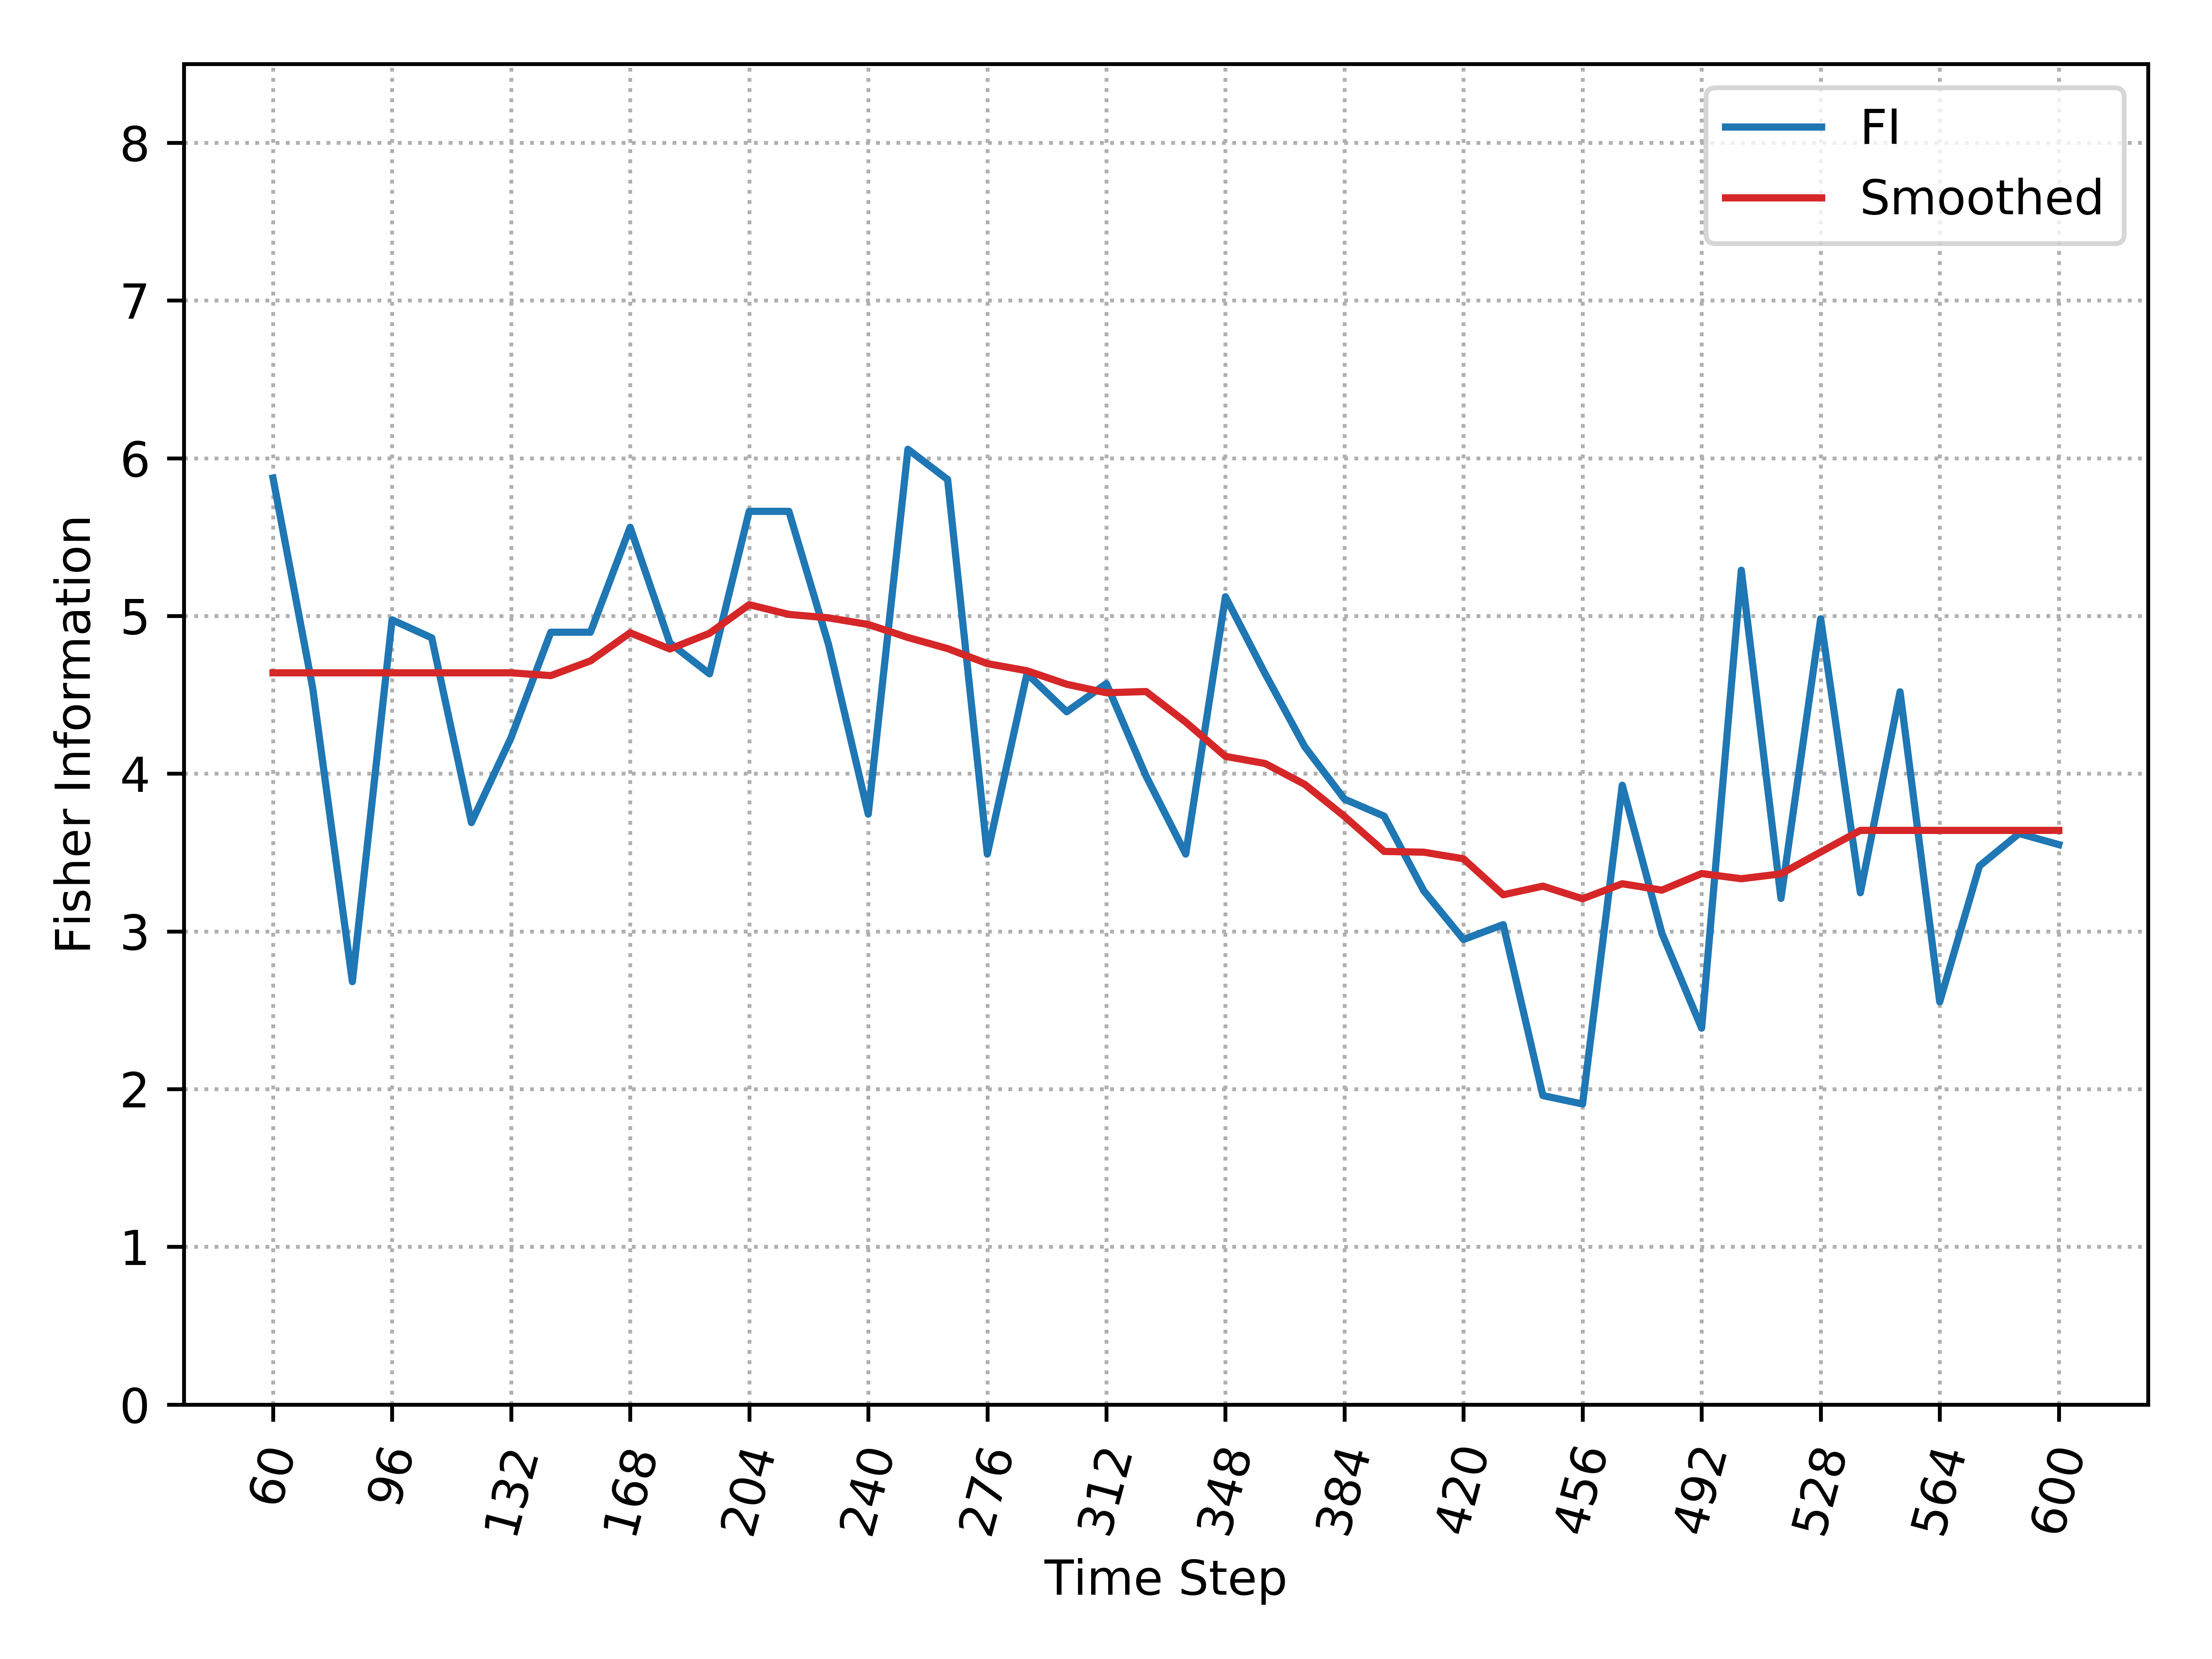

The file beside this chart, header and first rows:
, Time_Step, FI, Smooth_FI
0, 60, 5.875, 4.639
1, 72, 4.544, 4.639
2, 84, 2.681, 4.639
3, 96, 4.975, 4.639
4, 108, 4.861, 4.639
5, 120, 3.69, 4.639
6, 132, 4.229, 4.639
7, 144, 4.897, 4.622
8, 156, 4.897, 4.715
9, 168, 5.562, 4.893
10, 180, 4.829, 4.791
11, 192, 4.633, 4.89
12, 204, 5.663, 5.071
13, 216, 5.663, 5.01
14, 228, 4.818, 4.988
15, 240, 3.744, 4.946
16, 252, 6.057, 4.863
17, 264, 5.865, 4.793
18, 276, 3.49, 4.698
19, 288, 4.634, 4.653
20, 300, 4.393, 4.567
21, 312, 4.571, 4.513
22, 324, 3.985, 4.521
23, 336, 3.49, 4.327
24, 348, 5.122, 4.11
25, 360, 4.634, 4.065
26, 372, 4.17, 3.932
27, 384, 3.839, 3.729
28, 396, 3.731, 3.507
29, 408, 3.257, 3.502
30, 420, 2.949, 3.46
31, 432, 3.043, 3.232
32, 444, 1.959, 3.287
33, 456, 1.906, 3.207
34, 468, 3.927, 3.302
35, 480, 2.987, 3.262
36, 492, 2.387, 3.367
37, 504, 5.29, 3.334
38, 516, 3.209, 3.365
39, 528, 4.982, 3.503
40, 540, 3.245, 3.64
41, 552, 4.519, 3.64
42, 564, 2.554, 3.64
43, 576, 3.414, 3.64
44, 588, 3.621, 3.64
45, 600, 3.55, 3.64
